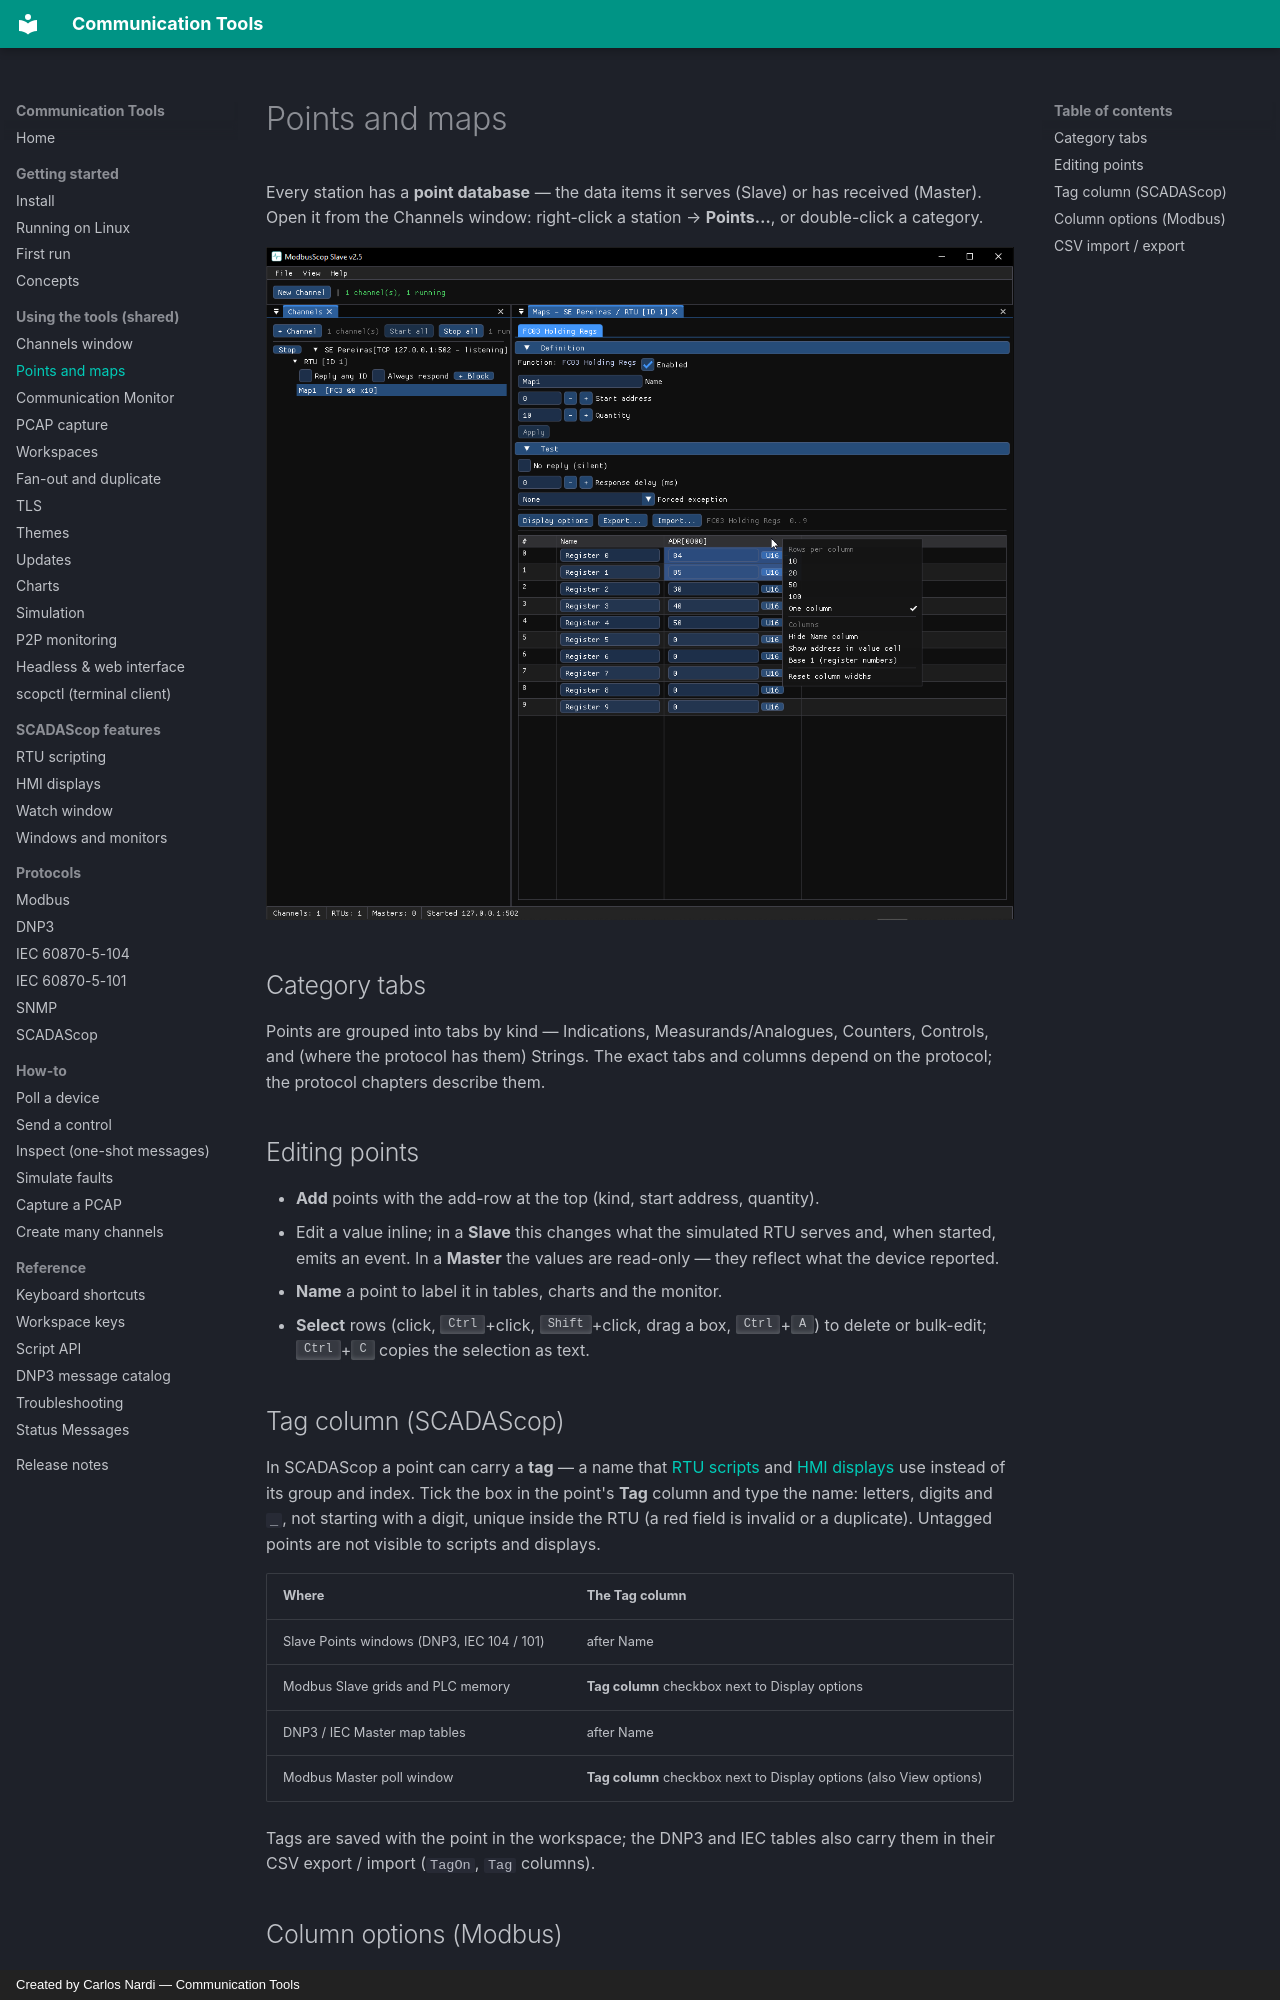

repository: CommunicationTools/docs · page: shared/points/index.html · generator: mkdocs · copyright: Created by Carlos Nardi — Communication Tools

# Points and maps

Every station has a **point database** — the data items it serves (Slave) or has
received (Master). Open it from the Channels window: right-click a station →
**Points…**, or double-click a category.

![A point map window](../assets/screenshots/shared-points.png)

## Category tabs

Points are grouped into tabs by kind — Indications, Measurands/Analogues,
Counters, Controls, and (where the protocol has them) Strings. The exact tabs and
columns depend on the protocol; the protocol chapters describe them.

## Editing points

- **Add** points with the add-row at the top (kind, start address, quantity).
- Edit a value inline; in a **Slave** this changes what the simulated RTU serves
  and, when started, emits an event. In a **Master** the values are read-only —
  they reflect what the device reported.
- **Name** a point to label it in tables, charts and the monitor.
- **Select** rows (click, <kbd>Ctrl</kbd>+click, <kbd>Shift</kbd>+click, drag a
  box, <kbd>Ctrl</kbd>+<kbd>A</kbd>) to delete or bulk-edit; <kbd>Ctrl</kbd>+<kbd>C</kbd>
  copies the selection as text.

## Tag column (SCADAScop)

In SCADAScop a point can carry a **tag** — a name that [RTU scripts](scripting.md)
and [HMI displays](displays.md) use instead of its group and index. Tick the box
in the point's **Tag** column and type the name: letters, digits and `_`, not
starting with a digit, unique inside the RTU (a red field is invalid or a
duplicate). Untagged points are not visible to scripts and displays.

| Where | The Tag column |
|---|---|
| Slave Points windows (DNP3, IEC 104 / 101) | after Name |
| Modbus Slave grids and PLC memory | **Tag column** checkbox next to Display options |
| DNP3 / IEC Master map tables | after Name |
| Modbus Master poll window | **Tag column** checkbox next to Display options (also View options) |

Tags are saved with the point in the workspace; the DNP3 and IEC tables also
carry them in their CSV export / import (`TagOn`, `Tag` columns).
